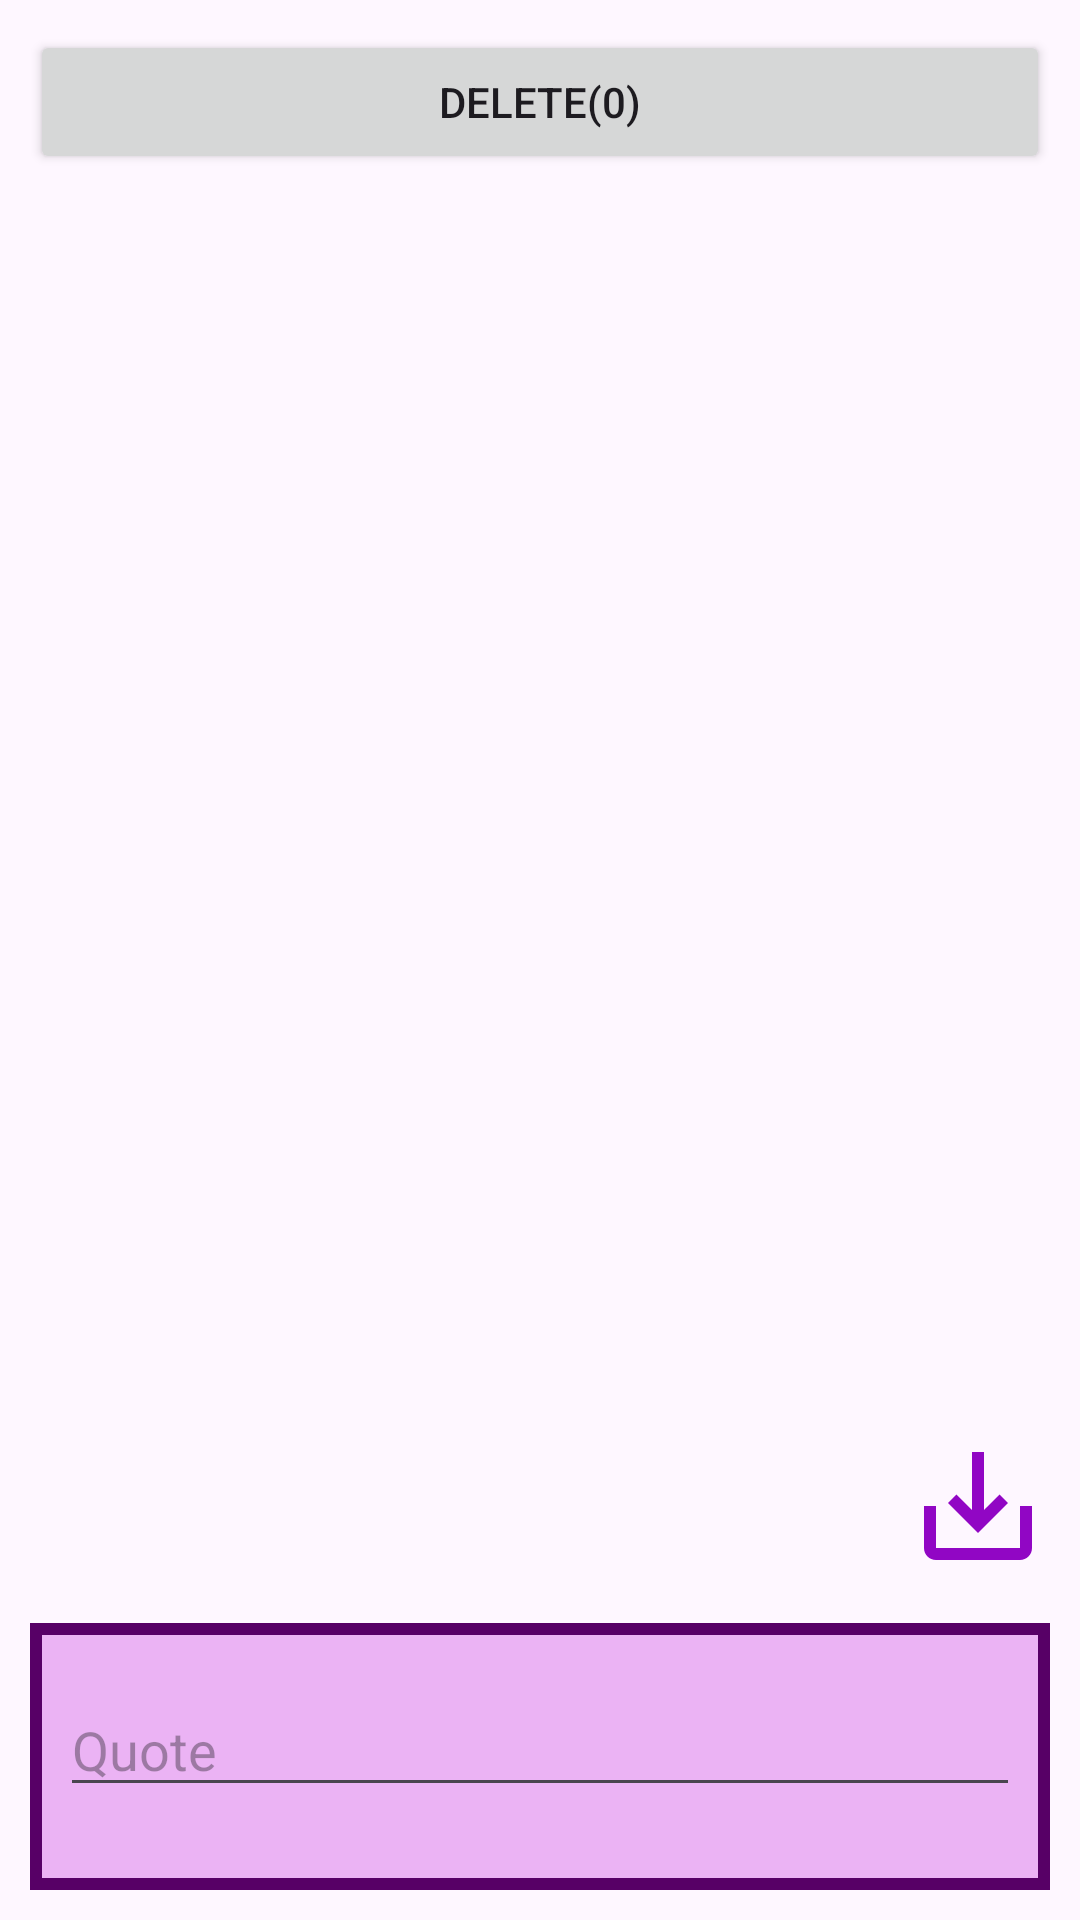

Write the Android layout XML for this screen, with the resource values it uses.
<!-- AndroidManifest.xml: application theme Theme.MiniProject_03 -->
<!-- res/layout/activity_crud.xml -->
<?xml version="1.0" encoding="utf-8"?>
<LinearLayout xmlns:android="http://schemas.android.com/apk/res/android"
    xmlns:tools="http://schemas.android.com/tools"
    android:layout_width="match_parent"
    android:layout_height="match_parent"
    android:orientation="vertical"
    android:padding="10dp"
    tools:context=".CrudActivity">

    <Button
        android:id="@+id/delete_btn"
        android:layout_width="match_parent"
        android:layout_height="wrap_content"
        android:text="Delete(0)"
        android:layout_marginBottom="10dp"/>

    <androidx.recyclerview.widget.RecyclerView
        android:id="@+id/recycler_show_quotes"
        android:layout_width="match_parent"
        android:layout_height="400dp"
        android:layout_margin="5dp"
        />


        <ImageView
            android:id="@+id/save_iv"
            android:layout_width="wrap_content"
            android:layout_height="wrap_content"
            android:src="@drawable/ic_save"
            android:layout_gravity="end"
            android:layout_marginBottom="15dp"/>

        <include
            layout="@layout/quote_form"
            />


</LinearLayout>
<!-- res/layout/quote_form.xml (included above) -->
<?xml version="1.0" encoding="utf-8"?>
<LinearLayout xmlns:android="http://schemas.android.com/apk/res/android"
        android:layout_width="match_parent"
        android:layout_height="wrap_content"
        android:orientation="vertical"
        android:padding="10dp"
        android:background="@drawable/quote_form_bg">


    <EditText
        android:id="@+id/quote_form_et"
        android:layout_width="match_parent"
        android:layout_height="wrap_content"
        android:layout_marginVertical="10dp"
        android:ems="10"
        android:hint="Quote"
        android:inputType="text" />

    <EditText
        android:id="@+id/author_form_et"
        android:layout_width="match_parent"
        android:layout_height="wrap_content"
        android:layout_marginVertical="10dp"
        android:ems="10"
        android:hint="Author"
        android:inputType="text" />

    <Button
        android:id="@+id/add_form_btn"
        android:layout_width="wrap_content"
        android:layout_height="wrap_content"
        android:layout_marginVertical="10dp"
        android:text="Add"
        android:layout_gravity="end"
        />

</LinearLayout>
<!-- resources referenced by this layout -->
<resources>
  <!-- drawable ic_save (drawable) -->
  <vector android:height="48dp" android:tint="#9106C4"
      android:viewportHeight="24" android:viewportWidth="24"
      android:width="48dp" xmlns:android="http://schemas.android.com/apk/res/android">
      <path android:fillColor="@android:color/white" android:pathData="M19,12v7L5,19v-7L3,12v7c0,1.1 0.9,2 2,2h14c1.1,0 2,-0.9 2,-2v-7h-2zM13,12.67l2.59,-2.58L17,11.5l-5,5 -5,-5 1.41,-1.41L11,12.67L11,3h2z"/>
  </vector>
  <!-- drawable quote_form_bg (drawable) -->
  <?xml version="1.0" encoding="utf-8"?>
  <shape xmlns:android="http://schemas.android.com/apk/res/android">
  
      <solid android:color="#EBB3F4" />
      <stroke android:color="#570066" android:width="4dp"/>
  </shape>
  <style name="Theme.MiniProject_03" parent="Base.Theme.MiniProject_03" />
  <style name="Base.Theme.MiniProject_03" parent="Theme.Material3.DayNight.NoActionBar">
          
          
      </style>
</resources>
